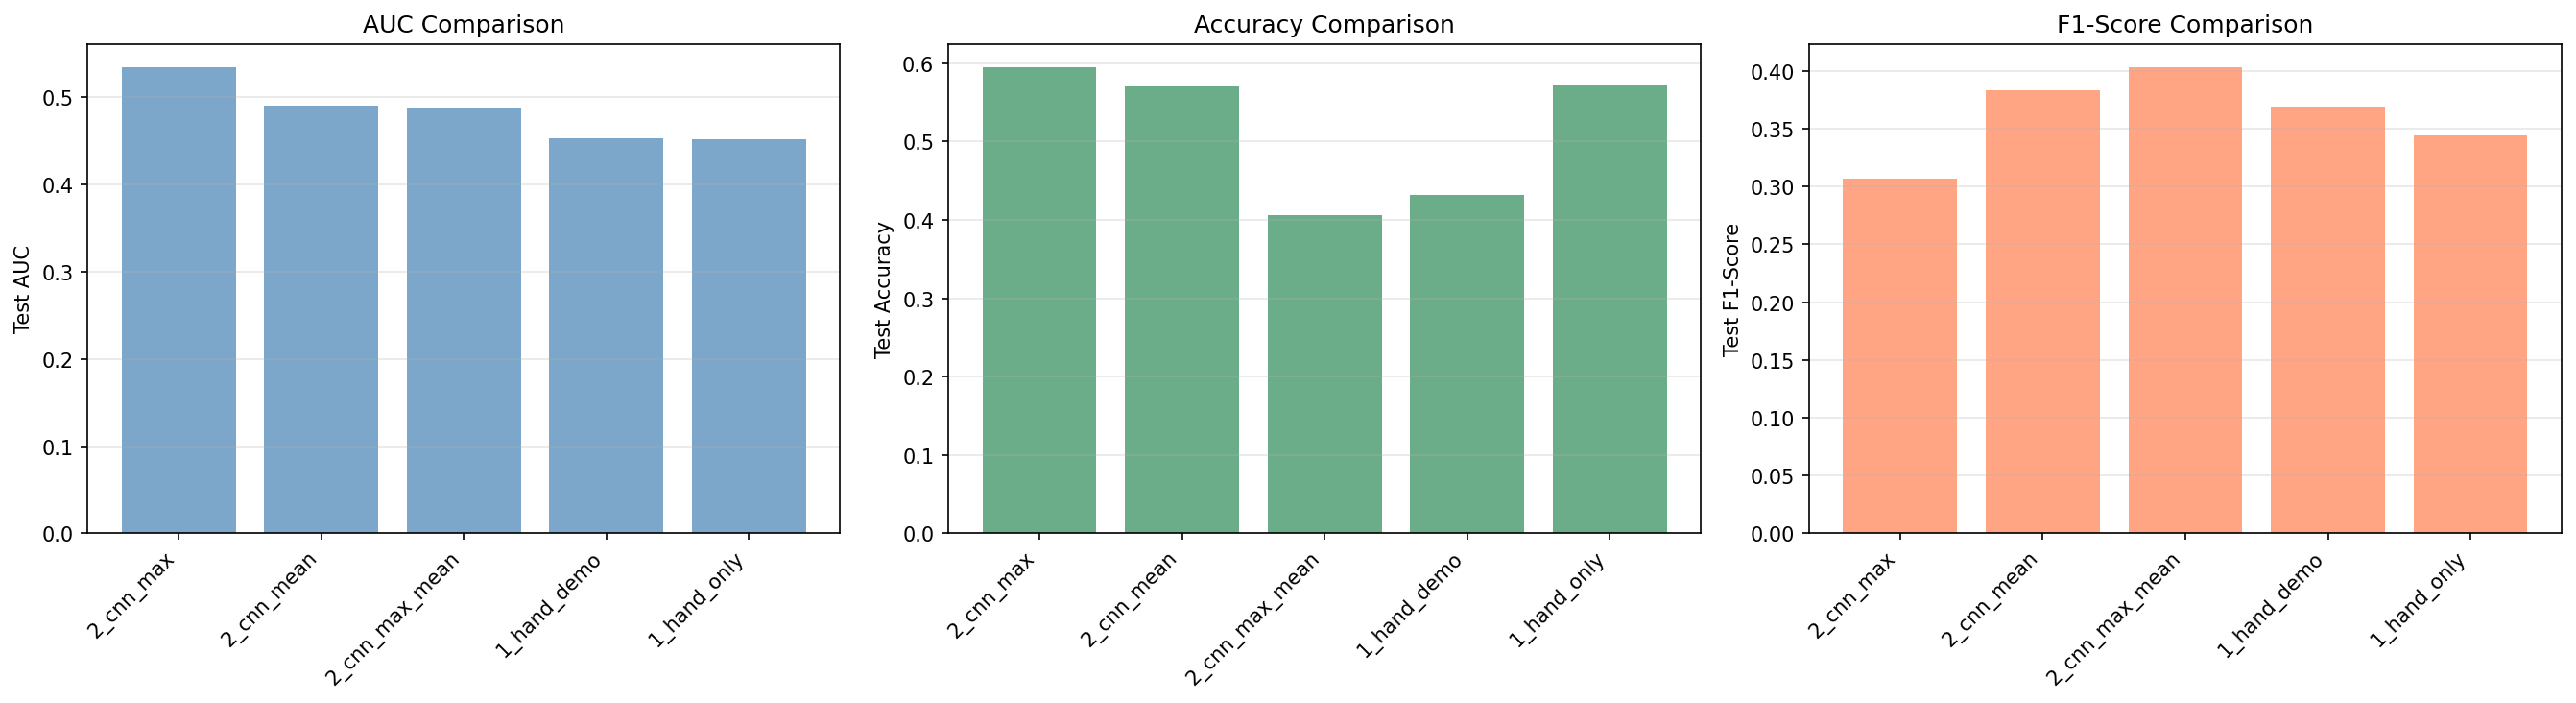

Source data for this figure (header and first rows):
Configuration, Description, Val_AUC, Test_AUC_Optimal, Test_Acc_Optimal, Test_F1_Optimal
2_cnn_max, [BLOCK 2] CNN with max pooling, 0.5366, 0.5344, 0.5949, 0.3066
2_cnn_mean, [BLOCK 2] CNN with mean pooling, 0.4718, 0.4898, 0.5706, 0.383
2_cnn_max_mean, [BLOCK 2] CNN with max+mean pooling (con…, 0.5711, 0.488, 0.4065, 0.4034
1_hand_demo, [BLOCK 1] Hand-crafted + Demographics, 0.4206, 0.4529, 0.4313, 0.3696
1_hand_only, [BLOCK 1] Hand-crafted features only, 0.4863, 0.452, 0.5728, 0.344
